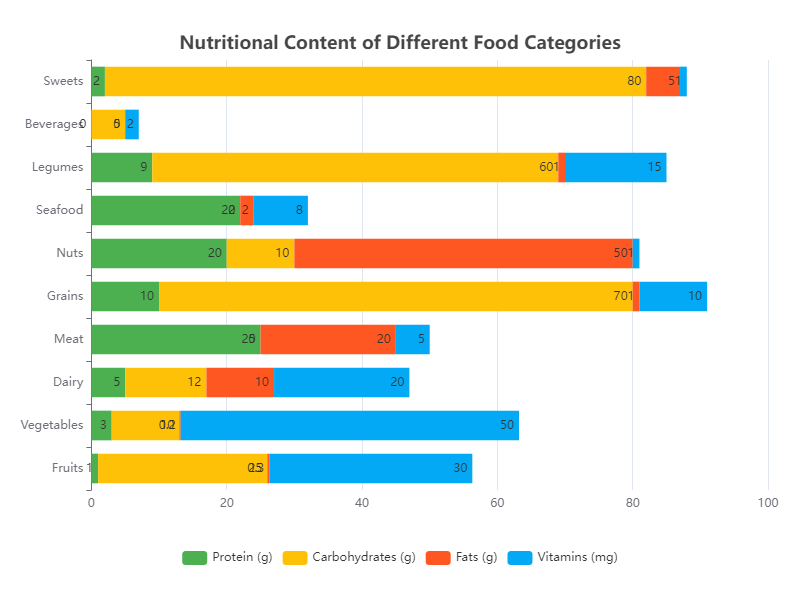

The table this chart was drawn from, first rows:
Category, Protein (g), Carbohydrates (g), Fats (g), Vitamins (mg)
Fruits, 1, 25, 0.3, 30
Vegetables, 3, 10, 0.2, 50
Dairy, 5, 12, 10, 20
Meat, 25, 0, 20, 5
Grains, 10, 70, 1, 10
Nuts, 20, 10, 50, 1
Seafood, 22, 0, 2, 8
Legumes, 9, 60, 1, 15
Beverages, 0, 5, 0, 2
Sweets, 2, 80, 5, 1
